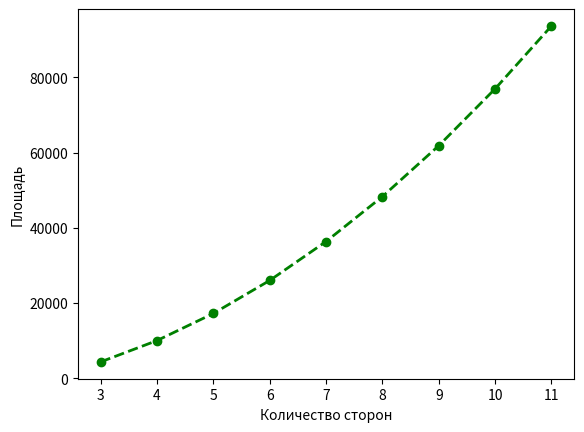

Here is the Python script that generated this plot:
import matplotlib.pyplot as plt


numsides = [3, 4, 5, 6, 7, 8, 9, 10, 11]
squares = [
    4330.13, 10000.0, 17204.77, 
    25980.76, 36339.12, 48284.27, 
    61818.24, 76942.09, 93656.4
]

plt.xlabel('Количество сторон')
plt.ylabel('Площадь')

plt.plot(numsides, squares, '--og', lw=2)

plt.show()

'''

если размер одной стороны равен 100, 
то площади фигур с количеством сторон
3 4 5 6 7 .. будут равны:
#
#
#

а как будет зависеть площадь фигуры от её периметра?
'''
